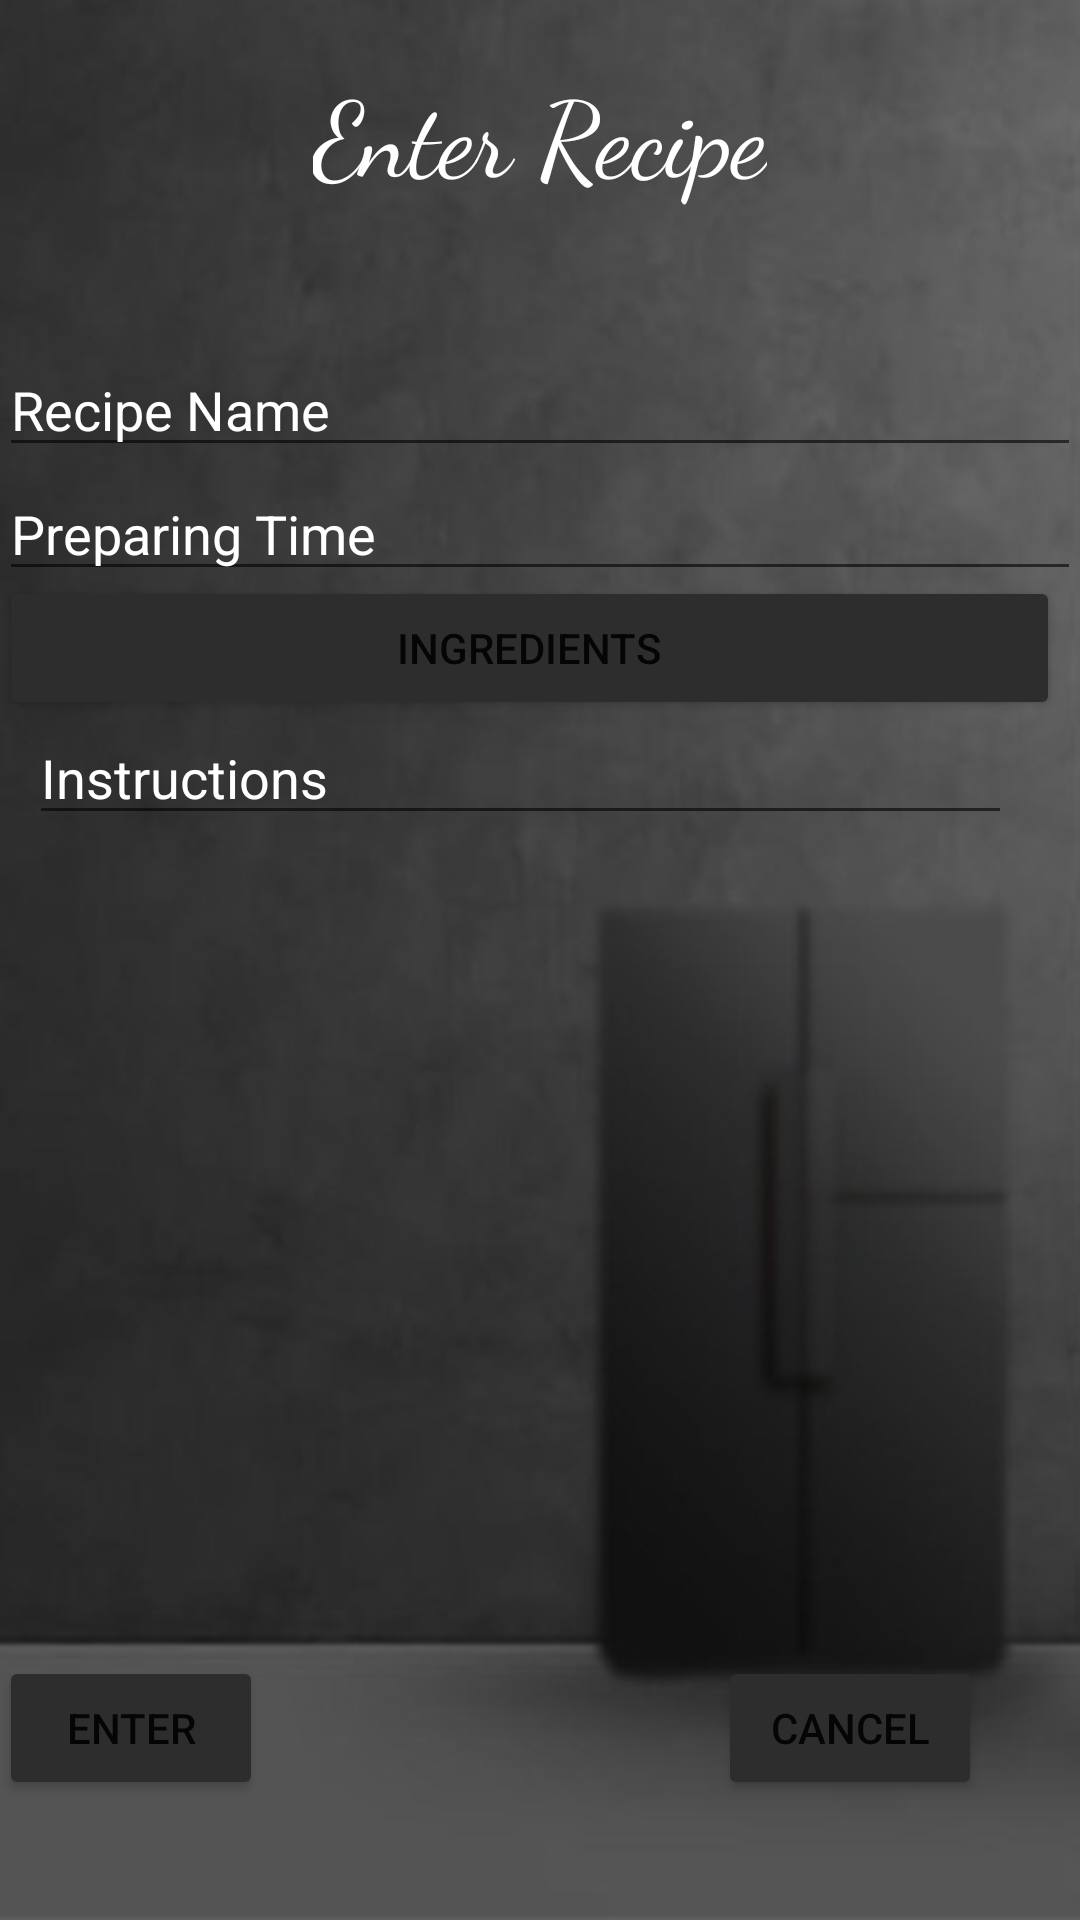

Android layout source for this screen:
<!-- AndroidManifest.xml: application theme Theme.SmartFRIDGE -->
<!-- res/layout/activity_what_to_cook.xml -->
<?xml version = "1.0" encoding = "utf-8"?>
<RelativeLayout xmlns:android = "http://schemas.android.com/apk/res/android"
    xmlns:tools = "http://schemas.android.com/tools" android:layout_width="match_parent"
    android:layout_height = "match_parent" android:paddingLeft= "@dimen/activity_horizontal_margin"
    android:paddingRight = "@dimen/activity_horizontal_margin"
    android:paddingTop = "@dimen/activity_vertical_margin"
    android:background="@drawable/background2"
    android:paddingBottom = "@dimen/activity_vertical_margin" tools:context = ".ui.main.MainActivity">


    <TextView
        android:id="@+id/textView"
        android:layout_width="wrap_content"
        android:layout_height="wrap_content"
        android:layout_centerInParent="false"
        android:layout_centerHorizontal="true"
        android:layout_marginTop="20dp"
        android:fontFamily="cursive"
        android:text="Enter Recipe"
        android:textColor="@color/white"
        android:textSize="35dp" />

    <EditText
        android:id = "@+id/editText"
        android:layout_width = "wrap_content"
        android:layout_height = "wrap_content"
        android:focusable = "true"
        android:textColorHighlight = "#000000"
        android:textColorHint = "@color/white"
        android:layout_marginTop = "46dp"
        android:layout_below = "@+id/imageView"
        android:layout_alignParentStart = "true"
        android:layout_alignParentEnd = "true"
        android:textColor="@color/white"
        android:hint = "Recipe Name"/>

    <ImageView
        android:layout_width="wrap_content"
        android:layout_height="wrap_content"
        android:id="@+id/imageView"
        android:layout_below="@+id/textView"
        android:layout_centerHorizontal="true" />

    <EditText
        android:layout_width="wrap_content"
        android:layout_height="wrap_content"
        android:inputType="text"

        android:id="@+id/editText2"
        android:layout_below="@+id/editText"
        android:layout_alignParentLeft="true"
        android:layout_alignParentStart="true"
        android:layout_alignRight="@+id/editText"
        android:layout_alignEnd="@+id/editText"
        android:textColor="@color/white"
        android:textColorHint="@color/white"
        android:hint="Preparing Time" />


    <EditText
        android:id="@+id/editText4"
        android:layout_width="394dp"
        android:layout_height="wrap_content"

        android:layout_alignRight="@+id/editText"
        android:layout_alignEnd="@+id/editText"
        android:layout_marginStart="10dp"
        android:layout_marginTop="237dp"
        android:layout_marginEnd="23dp"
        android:textColor="@color/white"
        android:focusable="true"

        android:textColorHighlight="#ff7eff15"
        android:textColorHint="@color/white"
        android:hint="Instructions"/>

    <Button
        android:id="@+id/button"
        android:layout_width="wrap_content"
        android:layout_height="wrap_content"
        android:layout_alignParentBottom="true"
        android:layout_marginBottom="40dp"
        android:backgroundTint="@color/new_color"
        android:text="enter" />

    <Button
        android:id="@+id/cancel_button"
        android:layout_width="wrap_content"
        android:layout_height="wrap_content"
        android:layout_alignParentRight="true"
        android:layout_alignParentBottom="true"
        android:layout_marginRight="33dp"
        android:layout_marginBottom="40dp"
        android:focusable="true"
        android:backgroundTint="@color/new_color"
        android:text="Cancel" />

    <Button
        android:id="@+id/button2"
        android:layout_width="378dp"
        android:layout_height="wrap_content"
        android:layout_alignRight="@+id/editText"
        android:layout_alignParentEnd="true"

        android:layout_marginLeft="44dp"
        android:layout_marginTop="192dp"
        android:layout_marginEnd="7dp"
        android:layout_marginRight="-9dp"
        android:backgroundTint="@color/new_color"
        android:focusable="true"
        android:text="Ingredients" />

</RelativeLayout>
<!-- resources referenced by this layout -->
<resources>
  <color name="new_color">#2D2D2D</color>
  <color name="white">#FFFFFFFF</color>
  <!-- drawable background2: jpg bitmap (drawable-v24, 26961 bytes) -->
  <style name="Theme.SmartFRIDGE" parent="Theme.MaterialComponents.DayNight.NoActionBar">
          
          <item name="colorPrimary">@color/purple_500</item>
          <item name="colorPrimaryVariant">@color/purple_700</item>
          <item name="colorOnPrimary">@color/white</item>
          
          <item name="colorSecondary">@color/teal_200</item>
          <item name="colorSecondaryVariant">@color/teal_700</item>
          <item name="colorOnSecondary">@color/black</item>
          
          <item name="android:statusBarColor">?attr/colorPrimaryVariant</item>
          
      </style>
  <color name="purple_500">#FF6200EE</color>
  <color name="purple_700">#FF3700B3</color>
  <color name="teal_200">#FF03DAC5</color>
  <color name="teal_700">#FF018786</color>
  <color name="black">#FF000000</color>
</resources>
